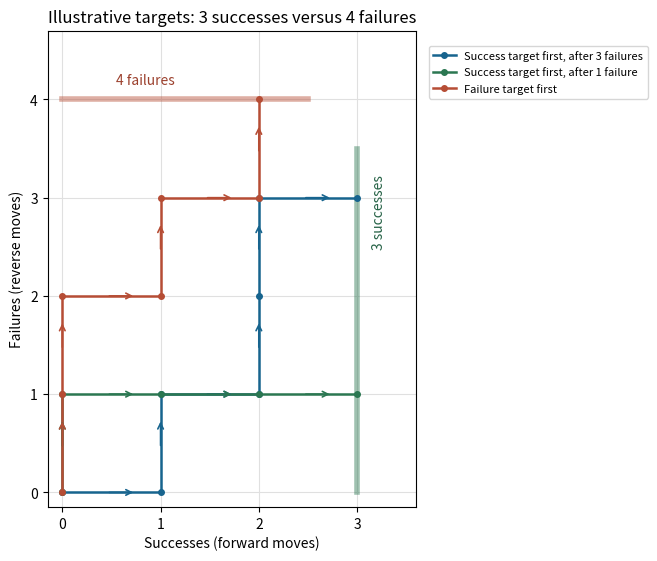

Reproduce this figure in Python. (Note: this script raises an exception after producing the figure.)
"""Original mathematical illustration; write the PNG basename to the cwd.

Tested with Python 3.14.4, NumPy 2.3.5 and Matplotlib 3.10.7.
"""
from pathlib import Path
import matplotlib
matplotlib.use("Agg")
import matplotlib.pyplot as plt
import numpy as np

def path(moves):
    points=[(0,0)]
    for move in moves:
        x,y=points[-1]
        points.append((x+(move=="S"),y+(move=="F")))
    return np.array(points)


def main():
    fig,ax=plt.subplots(figsize=(7.6,5.5),layout="constrained",facecolor="white")
    for xx in range(4):ax.axvline(xx,color=".88",lw=.8)
    for yy in range(5):ax.axhline(yy,color=".88",lw=.8)
    ax.plot([3,3],[0,3.5],color="#2b7751",lw=4,alpha=.45)
    ax.plot([0,2.5],[4,4],color="#b64d35",lw=4,alpha=.45)
    for moves,color,label in [("SFSFFS","#17648e","Success target first, after 3 failures"),("FSSS","#2b7751","Success target first, after 1 failure"),("FFSFSF","#b64d35","Failure target first")]:
        pts=path(moves)
        ax.plot(pts[:,0],pts[:,1],color=color,lw=1.8,marker="o",ms=4,label=label)
        for start,end in zip(pts[:-1],pts[1:]):
            ax.annotate("",xy=.75*end+.25*start,xytext=.45*end+.55*start,arrowprops={"arrowstyle":"->","color":color,"lw":1.2})
    ax.text(3.15,2.5,"3 successes",rotation=90,color="#276347",fontsize=10)
    ax.text(.55,4.15,"4 failures",color="#9c412e",fontsize=10)
    ax.set(xlim=(-.15,3.6),ylim=(-.15,4.7),xlabel="Successes (forward moves)",ylabel="Failures (reverse moves)",title="Illustrative targets: 3 successes versus 4 failures")
    ax.set_xticks(range(4))
    ax.set_yticks(range(5))
    ax.set_aspect("equal")
    ax.legend(loc="upper left",bbox_to_anchor=(1.02,.98),fontsize=8)
    fig.savefig(Path(__file__).with_suffix(".png").name,dpi=160,facecolor="white")
    plt.close(fig)


if __name__ == "__main__":
    main()
